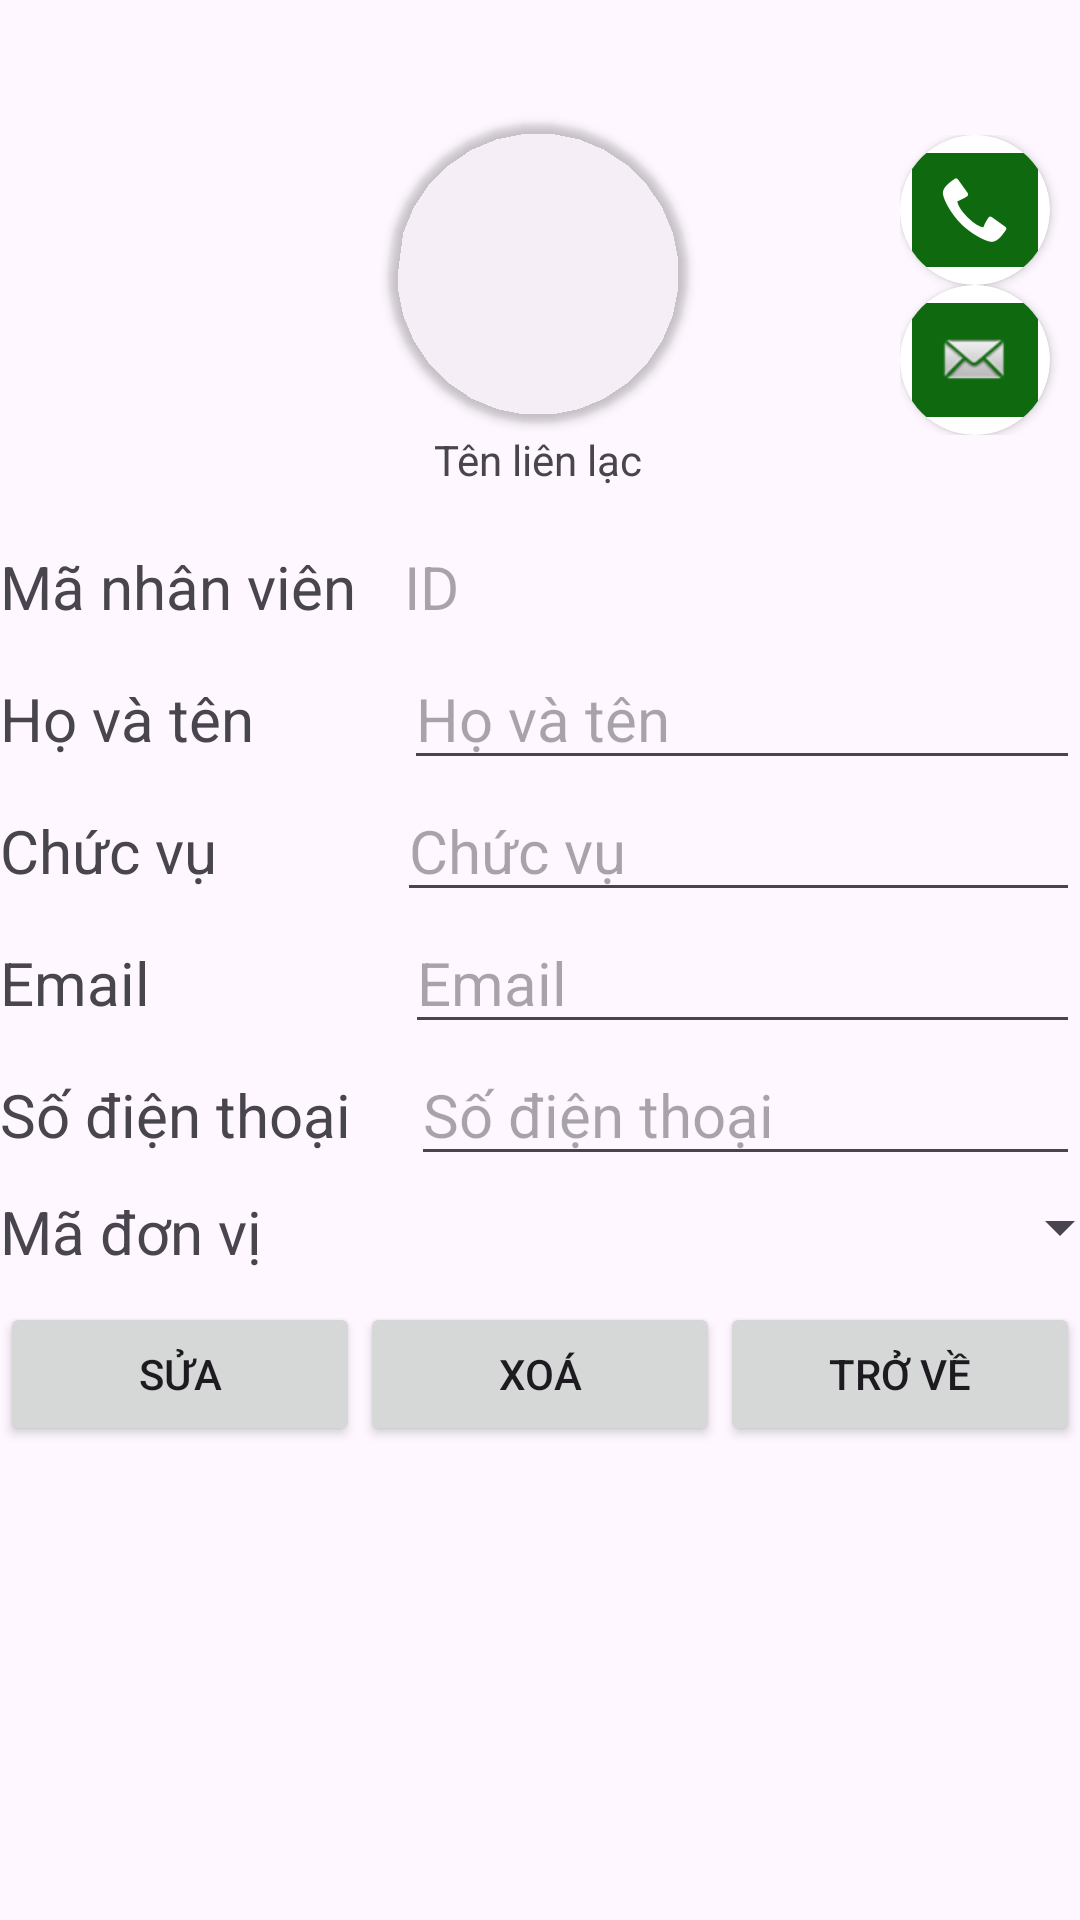

Android layout source for this screen:
<!-- AndroidManifest.xml: application theme Theme.DHTL -->
<!-- res/layout/activity_staffs.xml -->
<?xml version="1.0" encoding="utf-8"?>
<LinearLayout xmlns:android="http://schemas.android.com/apk/res/android"
    xmlns:app="http://schemas.android.com/apk/res-auto"
    xmlns:tools="http://schemas.android.com/tools"
    android:id="@+id/main"
    android:layout_width="match_parent"
    android:layout_height="match_parent"
    android:orientation="vertical"
    tools:context=".activities.StaffsActivity"
    android:layout_margin="10dp">


    <androidx.constraintlayout.widget.ConstraintLayout
        android:layout_width="match_parent"
        android:layout_height="182dp">

        <RelativeLayout
            android:layout_width="60dp"
            android:layout_height="100dp"
            app:layout_constraintBottom_toBottomOf="parent"
            app:layout_constraintEnd_toEndOf="parent"
            app:layout_constraintHorizontal_bias="1.0"
            app:layout_constraintStart_toEndOf="@+id/cardview"
            app:layout_constraintTop_toTopOf="parent"
            app:layout_constraintVertical_bias="0.547">


            <LinearLayout
                android:layout_width="match_parent"
                android:layout_height="match_parent"
                android:orientation="vertical"
                android:gravity="center">

                <androidx.cardview.widget.CardView
                    android:layout_width="50dp"
                    android:layout_height="50dp"
                    app:cardCornerRadius="30dp"
                    android:layout_gravity="center_vertical" >

                    <ImageButton
                        android:id="@+id/btnCall"
                        android:layout_width="50dp"
                        android:layout_height="50dp"
                        android:backgroundTint="#0F6A0F"
                        android:scaleType="centerInside"
                        app:srcCompat="@android:drawable/stat_sys_phone_call" />

                </androidx.cardview.widget.CardView>

                <androidx.cardview.widget.CardView
                    android:layout_width="50dp"
                    android:layout_height="50dp"
                    app:cardCornerRadius="30dp"
                    android:layout_gravity="center_vertical" >

                    <ImageButton
                        android:id="@+id/btnSMS"
                        android:layout_width="50dp"
                        android:layout_height="50dp"
                        app:srcCompat="@android:drawable/sym_action_email"
                        android:backgroundTint="#0F6A0F"
                        android:scaleType="centerInside" />

                </androidx.cardview.widget.CardView>

            </LinearLayout>
        </RelativeLayout>

        <androidx.cardview.widget.CardView
            android:id="@+id/cardview"
            android:layout_width="100dp"
            android:layout_height="100dp"
            android:layout_gravity="center_vertical"
            android:shape="ring"
            app:cardBackgroundColor="@android:color/transparent"
            app:cardCornerRadius="50dp"
            app:layout_constraintBottom_toBottomOf="parent"
            app:layout_constraintEnd_toEndOf="parent"
            app:layout_constraintHorizontal_bias="0.498"
            app:layout_constraintStart_toStartOf="parent"
            app:layout_constraintTop_toTopOf="parent">


            <ImageView
                android:id="@+id/imgAvatar"
                android:layout_width="100dp"
                android:layout_height="100dp"
                android:scaleType="centerCrop"
                app:srcCompat="@drawable/ic_user"
                android:layout_gravity="center"/>

        </androidx.cardview.widget.CardView>

        <TextView
            android:id="@+id/txtName"
            android:layout_width="wrap_content"
            android:layout_height="wrap_content"
            android:text="Tên liên lạc"
            app:layout_constraintBottom_toBottomOf="parent"
            app:layout_constraintEnd_toEndOf="parent"
            app:layout_constraintHorizontal_bias="0.498"
            app:layout_constraintStart_toStartOf="parent"
            app:layout_constraintTop_toBottomOf="@+id/cardview"
            app:layout_constraintVertical_bias="0.128" />
    </androidx.constraintlayout.widget.ConstraintLayout>

    <LinearLayout
        android:layout_width="match_parent"
        android:layout_height="wrap_content"
        android:orientation="vertical">

        <LinearLayout
            android:layout_width="match_parent"
            android:layout_height="match_parent"
            android:orientation="vertical">

            <LinearLayout
                android:layout_width="match_parent"
                android:layout_height="wrap_content"
                android:orientation="horizontal"
                android:layout_marginBottom="7dp">

                <TextView
                    android:id="@+id/textView0"
                    android:layout_width="wrap_content"
                    android:layout_height="wrap_content"
                    android:text="Mã nhân viên"
                    android:textSize="20sp"/>

                <TextView
                    android:id="@+id/edtID"
                    android:layout_width="match_parent"
                    android:layout_height="wrap_content"
                    android:layout_marginLeft="16dp"
                    android:ems="10"
                    android:hint="ID"
                    android:textSize="20sp" />
            </LinearLayout>
            <LinearLayout
                android:layout_width="match_parent"
                android:layout_height="wrap_content"
                android:orientation="horizontal">

                <TextView
                    android:id="@+id/textView"
                    android:layout_width="wrap_content"
                    android:layout_height="wrap_content"
                    android:text="Họ và tên"
                    android:textSize="20sp"/>

                <EditText
                    android:id="@+id/edtName"
                    android:layout_width="match_parent"
                    android:layout_height="wrap_content"
                    android:ems="10"
                    android:inputType="text"
                    android:hint="Họ và tên"
                    android:textSize="20sp"
                    android:layout_marginLeft="50dp"/>
            </LinearLayout>

            <LinearLayout
                android:layout_width="match_parent"
                android:layout_height="wrap_content"
                android:orientation="horizontal">

                <TextView
                    android:id="@+id/textView2"
                    android:layout_width="wrap_content"
                    android:layout_height="wrap_content"
                    android:text="Chức vụ"
                    android:textSize="20sp"/>

                <EditText
                    android:id="@+id/edtPosition"
                    android:layout_width="match_parent"
                    android:layout_height="wrap_content"
                    android:ems="10"
                    android:inputType="text"
                    android:hint="Chức vụ"
                    android:textSize="20sp"
                    android:layout_marginLeft="60dp"/>
            </LinearLayout>

            <LinearLayout
                android:layout_width="match_parent"
                android:layout_height="wrap_content"
                android:orientation="horizontal">

                <TextView
                    android:id="@+id/textView3"
                    android:layout_width="wrap_content"
                    android:layout_height="wrap_content"
                    android:text="Email"
                    android:textSize="20sp"/>

                <EditText
                    android:id="@+id/edtEmail"
                    android:layout_width="match_parent"
                    android:layout_height="wrap_content"
                    android:layout_marginLeft="85dp"
                    android:ems="10"
                    android:hint="Email"
                    android:inputType="text|textEmailAddress"
                    android:textSize="20sp" />
            </LinearLayout>

            <LinearLayout
                android:layout_width="match_parent"
                android:layout_height="wrap_content"
                android:orientation="horizontal">

                <TextView
                    android:id="@+id/textView4"
                    android:layout_width="wrap_content"
                    android:layout_height="wrap_content"
                    android:text="Số điện thoại"
                    android:textSize="20sp"/>

                <EditText
                    android:id="@+id/edtPhone"
                    android:layout_width="match_parent"
                    android:layout_height="wrap_content"
                    android:layout_marginLeft="20dp"
                    android:ems="10"
                    android:hint="Số điện thoại"
                    android:inputType="phone"
                    android:textSize="20sp" />
            </LinearLayout>

            <LinearLayout
                android:layout_width="match_parent"
                android:layout_height="wrap_content"
                android:orientation="horizontal"
                android:layout_marginTop="5dp">

                <TextView
                    android:id="@+id/textView5"
                    android:layout_width="wrap_content"
                    android:layout_height="wrap_content"
                    android:text="Mã đơn vị"
                    android:textSize="20sp"/>

                <Spinner
                    android:id="@+id/spinnerDepartmentID"
                    android:layout_width="245dp"
                    android:layout_height="wrap_content"
                    android:layout_marginLeft="45dp" />
            </LinearLayout>

        </LinearLayout>

        <LinearLayout
            android:layout_width="match_parent"
            android:layout_height="match_parent"
            android:orientation="horizontal"
            android:layout_marginTop="10dp">

            <Button
                android:id="@+id/btnUpdate"
                android:layout_width="wrap_content"
                android:layout_height="wrap_content"
                android:layout_weight="1"
                android:text="Sửa" />

            <Button
                android:id="@+id/btnDelete"
                android:layout_width="wrap_content"
                android:layout_height="wrap_content"
                android:layout_weight="1"
                android:text="Xoá" />

            <Button
                android:id="@+id/btnBack"
                android:layout_width="wrap_content"
                android:layout_height="wrap_content"
                android:layout_weight="1"
                android:text="Trở về" />
        </LinearLayout>
    </LinearLayout>
</LinearLayout>
<!-- resources referenced by this layout -->
<resources>
  <style name="Theme.DHTL" parent="Base.Theme.DHTL" />
  <style name="Base.Theme.DHTL" parent="Theme.Material3.DayNight.NoActionBar">
          
          
      </style>
</resources>
